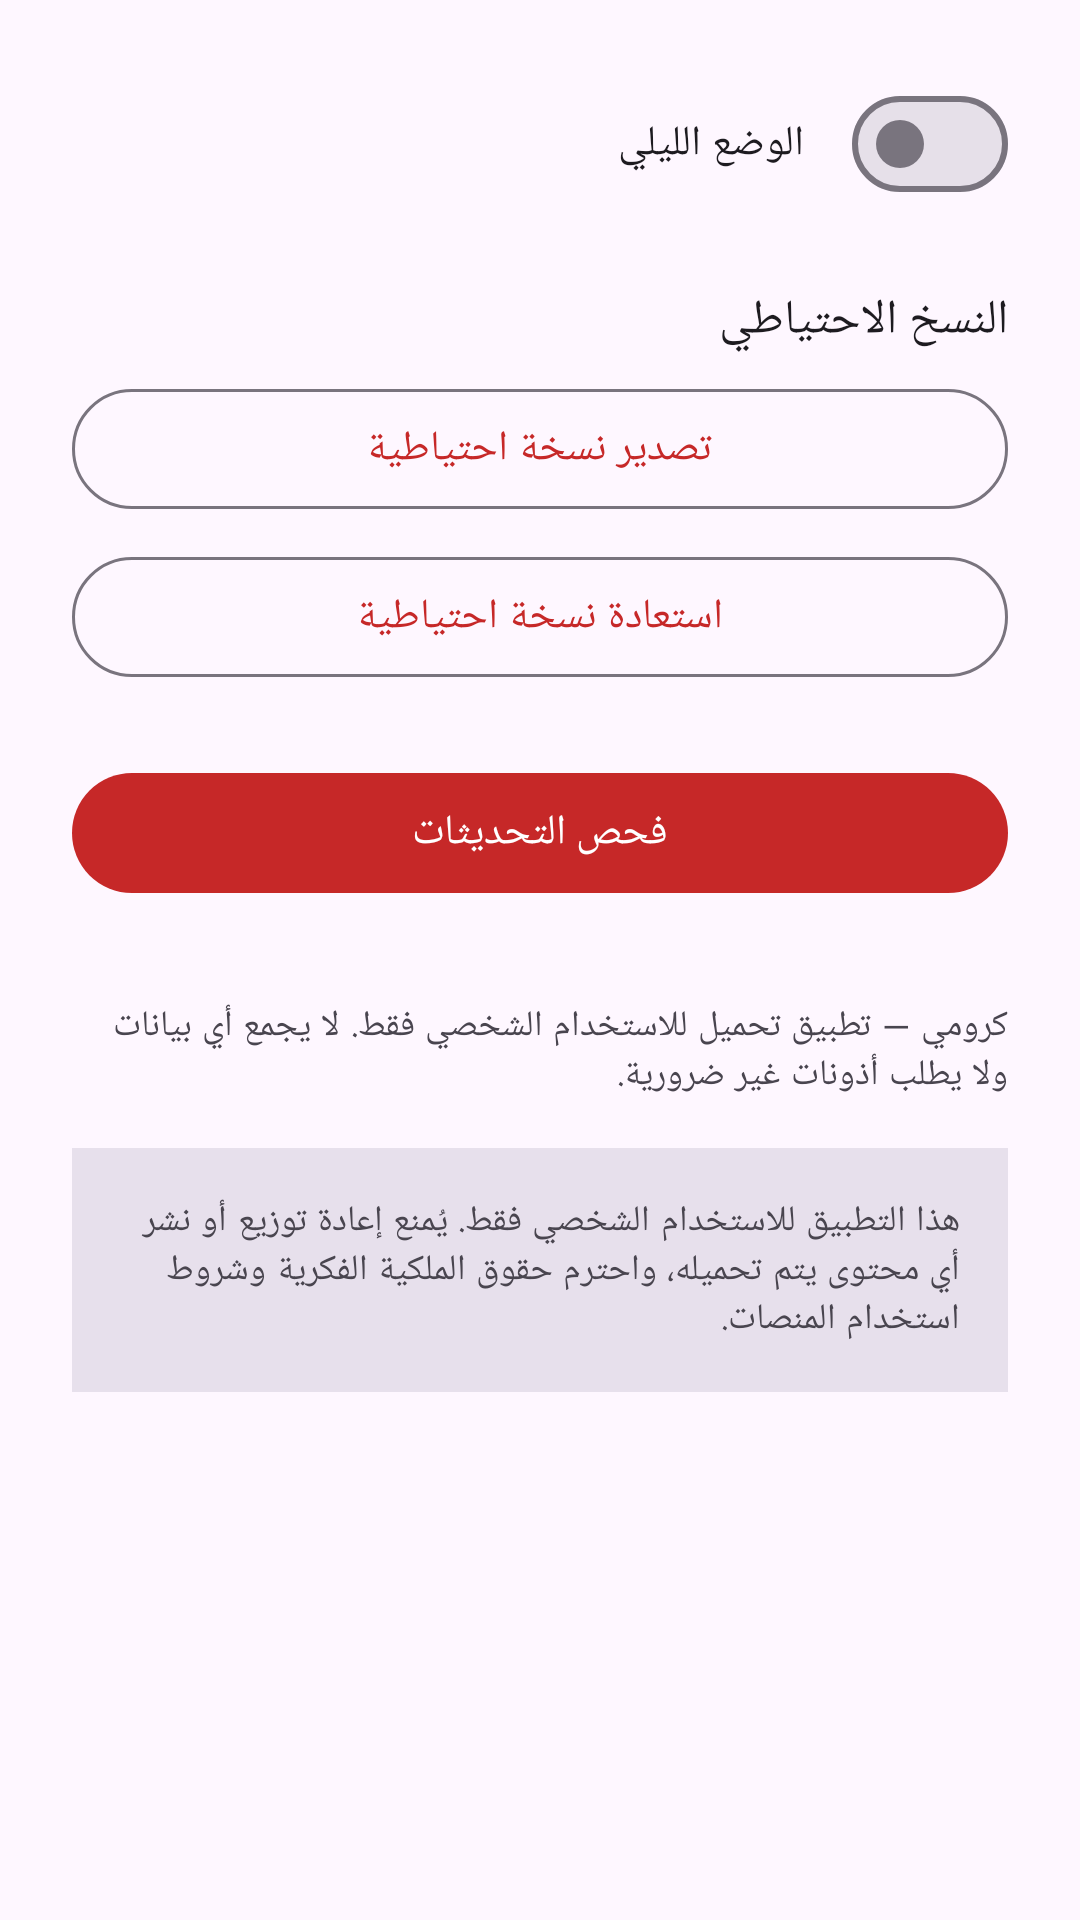

The Android layout XML behind this screen, and the referenced resources:
<!-- AndroidManifest.xml: application theme Theme.Karomi -->
<!-- res/layout/fragment_settings.xml -->
<?xml version="1.0" encoding="utf-8"?>
<ScrollView xmlns:android="http://schemas.android.com/apk/res/android"
    android:layout_width="match_parent"
    android:layout_height="match_parent"
    android:fillViewport="true">

    <LinearLayout
        android:layout_width="match_parent"
        android:layout_height="wrap_content"
        android:orientation="vertical"
        android:padding="24dp">

        <com.google.android.material.materialswitch.MaterialSwitch
            android:id="@+id/dark_mode_switch"
            android:layout_width="match_parent"
            android:layout_height="wrap_content"
            android:text="@string/dark_mode" />

        <TextView
            android:layout_width="match_parent"
            android:layout_height="wrap_content"
            android:layout_marginTop="24dp"
            android:text="@string/backup_title"
            android:textAppearance="?attr/textAppearanceTitleMedium" />

        <com.google.android.material.button.MaterialButton
            android:id="@+id/backup_button"
            style="@style/Widget.Material3.Button.OutlinedButton"
            android:layout_width="match_parent"
            android:layout_height="wrap_content"
            android:layout_marginTop="8dp"
            android:text="@string/backup_export" />

        <com.google.android.material.button.MaterialButton
            android:id="@+id/restore_button"
            style="@style/Widget.Material3.Button.OutlinedButton"
            android:layout_width="match_parent"
            android:layout_height="wrap_content"
            android:layout_marginTop="8dp"
            android:text="@string/backup_restore" />

        <com.google.android.material.button.MaterialButton
            android:id="@+id/update_button"
            android:layout_width="match_parent"
            android:layout_height="wrap_content"
            android:layout_marginTop="24dp"
            android:text="@string/check_updates" />

        <TextView
            android:layout_width="match_parent"
            android:layout_height="wrap_content"
            android:layout_marginTop="32dp"
            android:text="@string/about_text"
            android:textAppearance="?attr/textAppearanceBodySmall" />

        <TextView
            android:layout_width="match_parent"
            android:layout_height="wrap_content"
            android:layout_marginTop="16dp"
            android:background="?attr/colorSurfaceVariant"
            android:padding="16dp"
            android:text="@string/legal_notice"
            android:textAppearance="?attr/textAppearanceBodySmall" />
    </LinearLayout>
</ScrollView>
<!-- resources referenced by this layout -->
<resources>
  <string name="about_text">كرومي — تطبيق تحميل للاستخدام الشخصي فقط. لا يجمع أي بيانات ولا يطلب أذونات غير ضرورية.</string>
  <string name="backup_export">تصدير نسخة احتياطية</string>
  <string name="backup_restore">استعادة نسخة احتياطية</string>
  <string name="backup_title">النسخ الاحتياطي</string>
  <string name="check_updates">فحص التحديثات</string>
  <string name="dark_mode">الوضع الليلي</string>
  <string name="legal_notice">هذا التطبيق للاستخدام الشخصي فقط. يُمنع إعادة توزيع أو نشر أي محتوى يتم تحميله، واحترم حقوق الملكية الفكرية وشروط استخدام المنصات.</string>
  <style name="Theme.Karomi" parent="Theme.Material3.DayNight.NoActionBar">
          <item name="colorPrimary">@color/primary</item>
          <item name="colorPrimaryVariant">@color/primary_variant</item>
          <item name="colorOnPrimary">@color/on_primary</item>
          <item name="android:statusBarColor">?attr/colorPrimaryVariant</item>
          <item name="android:windowLayoutInDisplayCutoutMode">shortEdges</item>
      </style>
  <color name="primary">#C62828</color>
  <color name="primary_variant">#8E0000</color>
  <color name="on_primary">#FFFFFF</color>
</resources>
